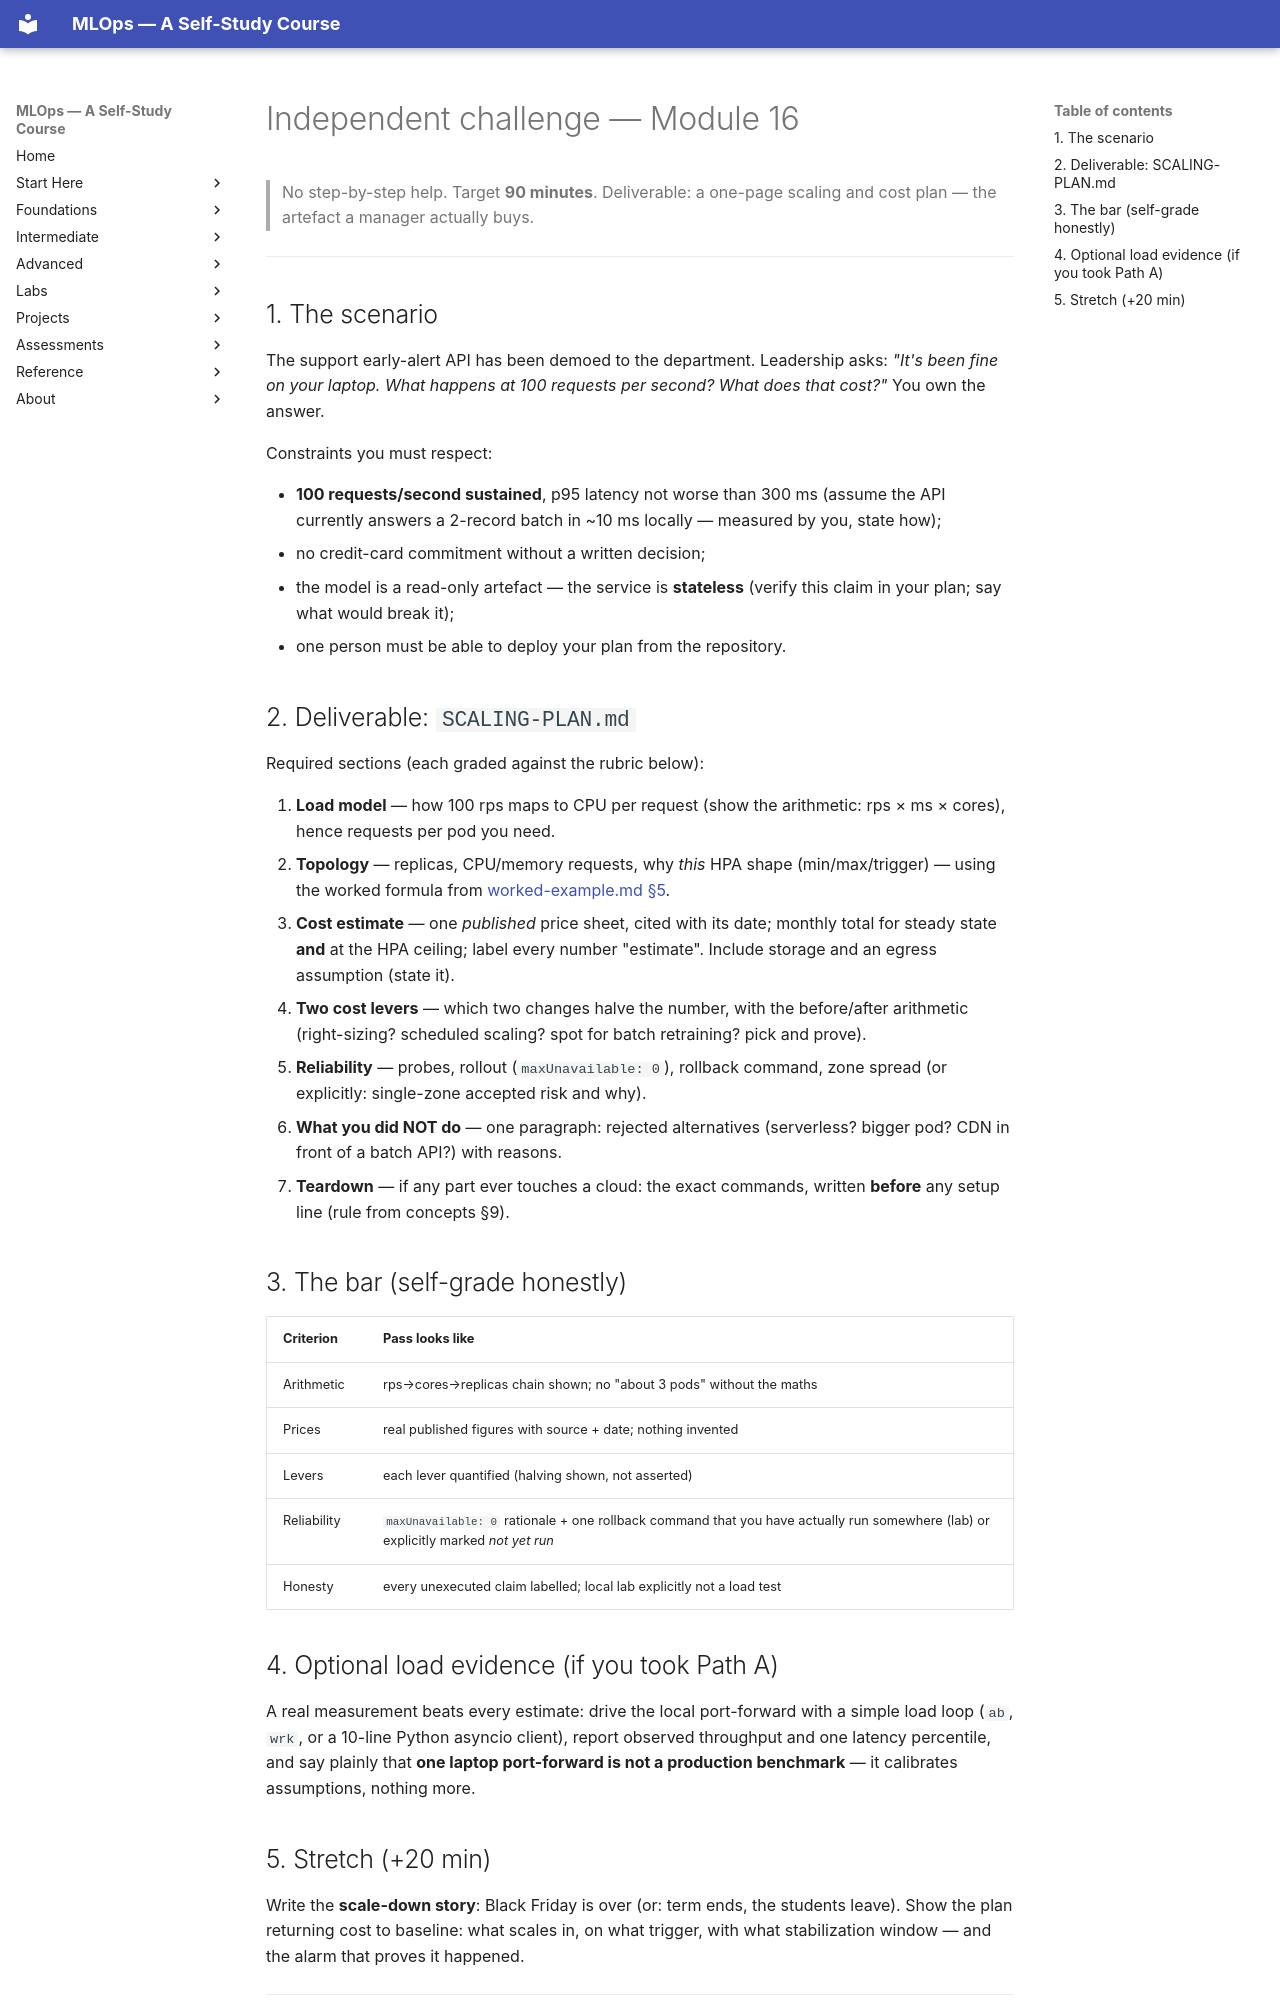

repository: nadeem-majeedch/MLOps2026 · page: modules/16-cloud-kubernetes-scaling/independent-challenge/index.html · generator: mkdocs

# Independent challenge — Module 16

> No step-by-step help. Target **90 minutes**. Deliverable: a one-page
> scaling and cost plan — the artefact a manager actually buys.

---

## 1. The scenario

The support early-alert API has been demoed to the department. Leadership
asks: *"It's been fine on your laptop. What happens at 100 requests per
second? What does that cost?"* You own the answer.

Constraints you must respect:

- **100 requests/second sustained**, p95 latency not worse than 300 ms
  (assume the API currently answers a 2-record batch in ~10 ms locally —
  measured by you, state how);
- no credit-card commitment without a written decision;
- the model is a read-only artefact — the service is **stateless** (verify
  this claim in your plan; say what would break it);
- one person must be able to deploy your plan from the repository.

## 2. Deliverable: `SCALING-PLAN.md`

Required sections (each graded against the rubric below):

1. **Load model** — how 100 rps maps to CPU per request (show the
   arithmetic: rps × ms × cores), hence requests per pod you need.
2. **Topology** — replicas, CPU/memory requests, why *this* HPA shape
   (min/max/trigger) — using the worked formula from
   [worked-example.md §5](worked-example.md#5-cost-arithmetic-real-method-placeholder-price).
3. **Cost estimate** — one *published* price sheet, cited with its date;
   monthly total for steady state **and** at the HPA ceiling; label every
   number "estimate". Include storage and an egress assumption (state it).
4. **Two cost levers** — which two changes halve the number, with the
   before/after arithmetic (right-sizing? scheduled scaling? spot for
   batch retraining? pick and prove).
5. **Reliability** — probes, rollout (`maxUnavailable: 0`), rollback
   command, zone spread (or explicitly: single-zone accepted risk and why).
6. **What you did NOT do** — one paragraph: rejected alternatives
   (serverless? bigger pod? CDN in front of a batch API?) with reasons.
7. **Teardown** — if any part ever touches a cloud: the exact commands,
   written **before** any setup line (rule from concepts §9).

## 3. The bar (self-grade honestly)

| Criterion | Pass looks like |
|---|---|
| Arithmetic | rps→cores→replicas chain shown; no "about 3 pods" without the maths |
| Prices | real published figures with source + date; nothing invented |
| Levers | each lever quantified (halving shown, not asserted) |
| Reliability | `maxUnavailable: 0` rationale + one rollback command that you have actually run somewhere (lab) or explicitly marked *not yet run* |
| Honesty | every unexecuted claim labelled; local lab explicitly not a load test |

## 4. Optional load evidence (if you took Path A)

A real measurement beats every estimate: drive the local port-forward with
a simple load loop (`ab`, `wrk`, or a 10-line Python asyncio client),
report observed throughput and one latency percentile, and say plainly that
**one laptop port-forward is not a production benchmark** — it calibrates
assumptions, nothing more.
